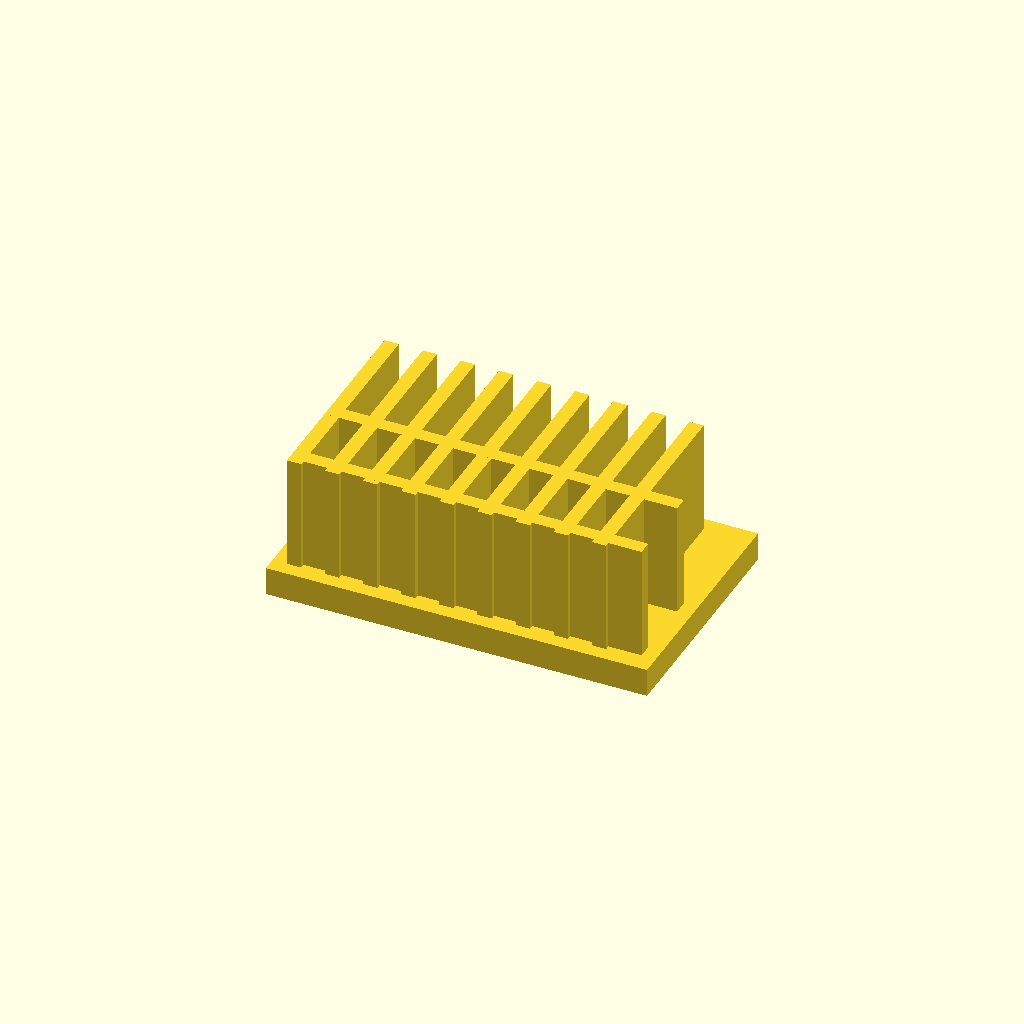
Cell 1 — every parameter at its default value.
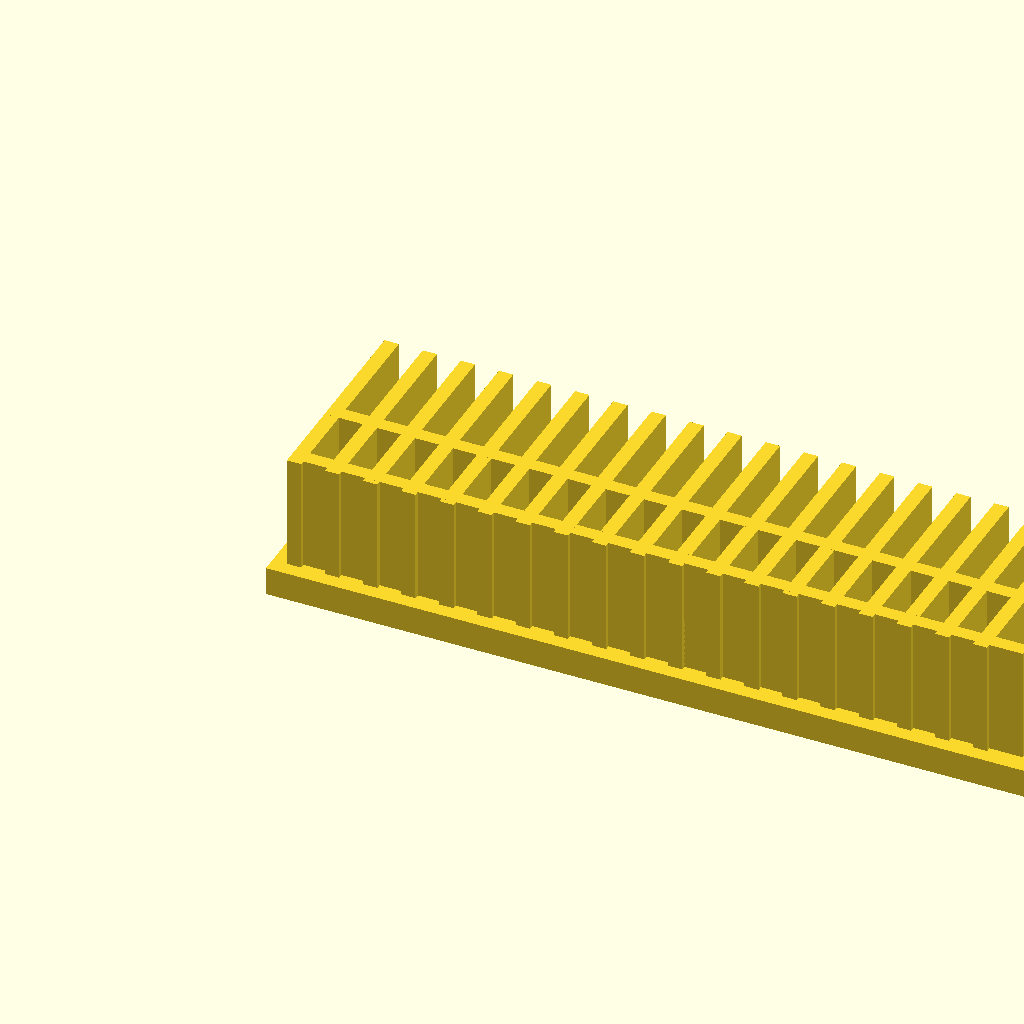
Cell 2: the same model with base_l = 160.
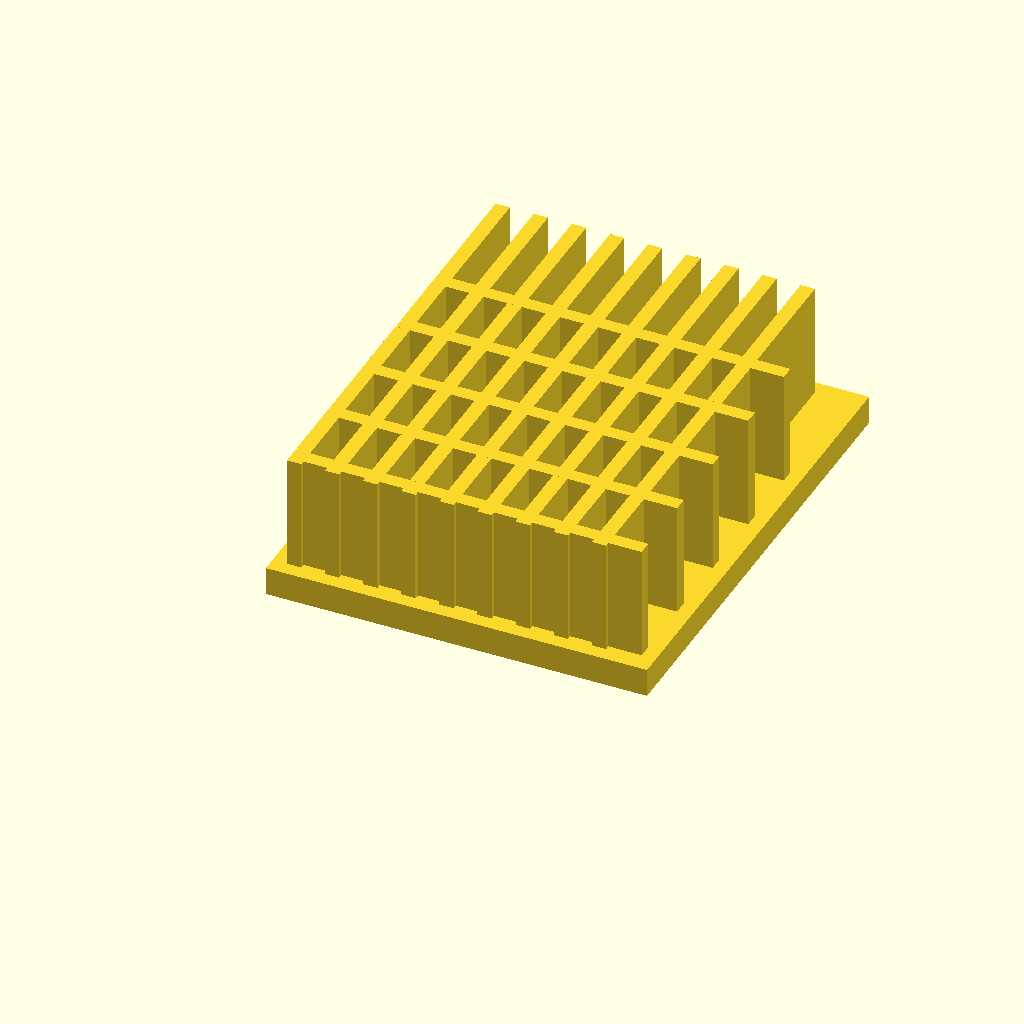
Cell 3 — base_w set to 100, the other parameters unchanged.
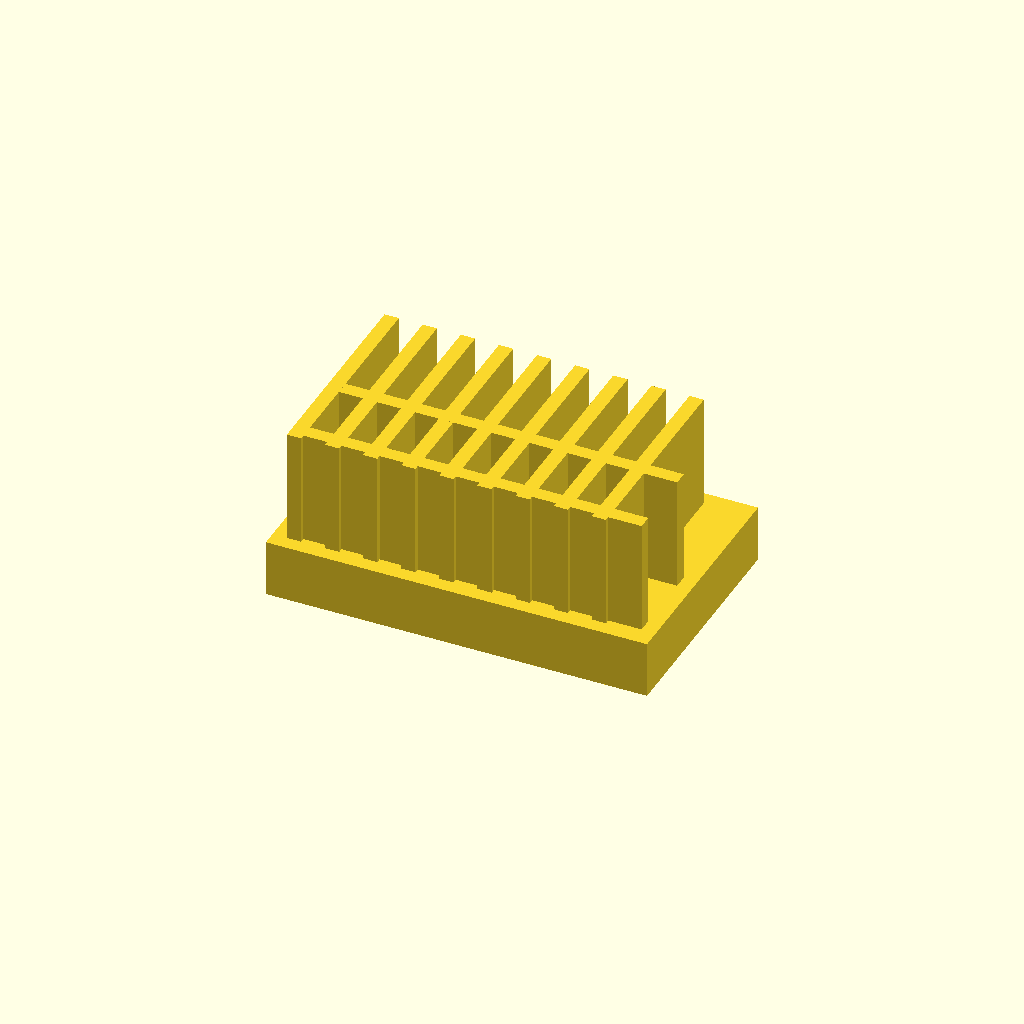
Cell 4: base_t = 12 (everything else at default).
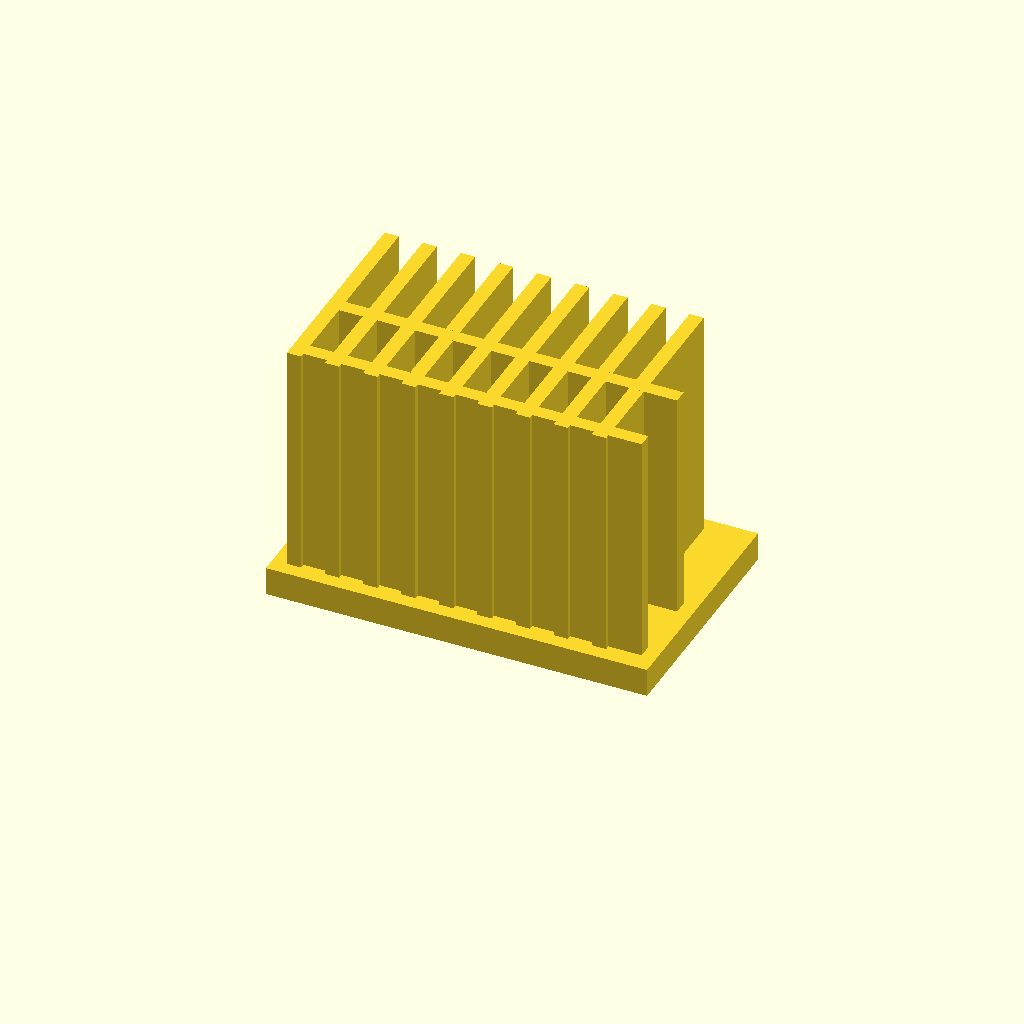
Cell 5: fin_h = 50 (everything else at default).
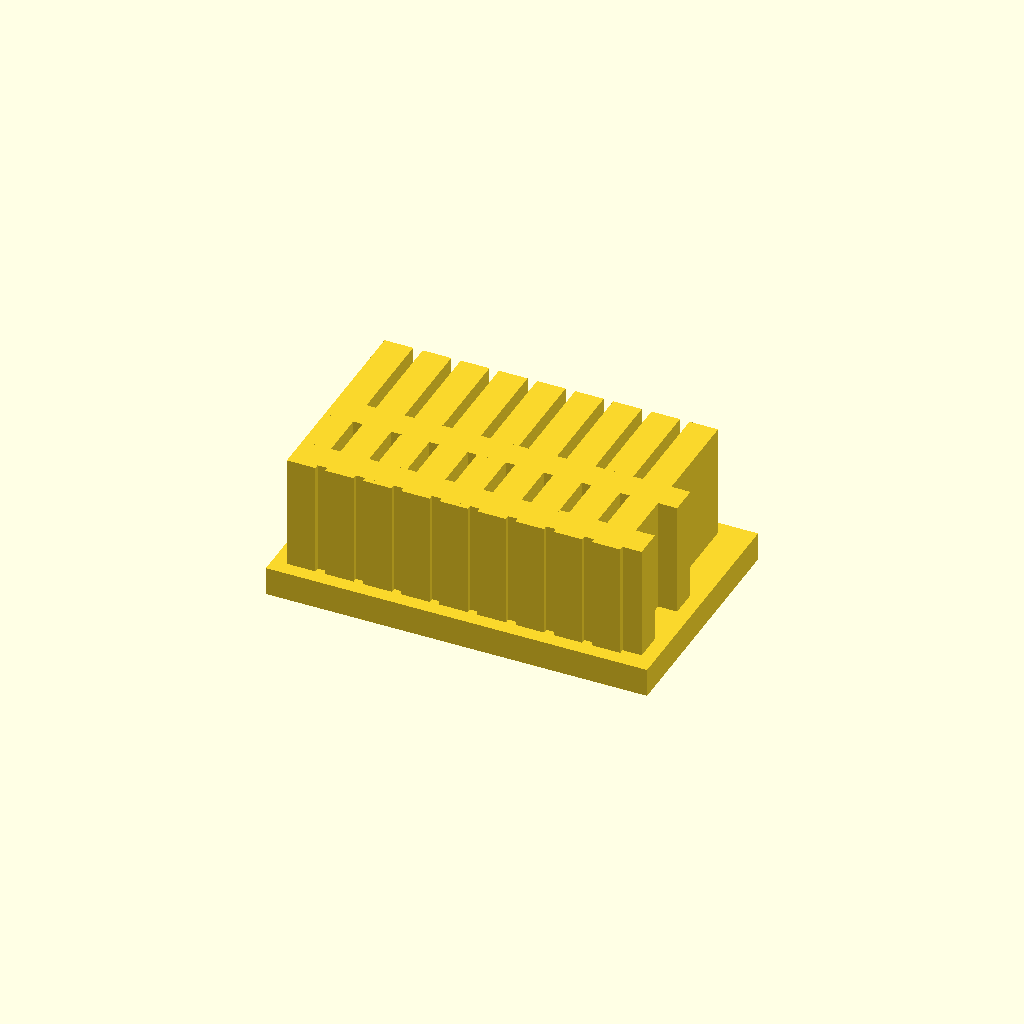
Cell 6: fin_t = 6 (everything else at default).
All cells are drawn from one camera (rotation 55°, 0°, 25°, orthographic, colour scheme Cornfield), so only the parameter changes between them.
Source of the model, optional_data/data/solid2/heatsink/part_0181.scad:
$fn = 32;

// ----------------------------------------------------------------------
// Heatsink: cross fin block
// ----------------------------------------------------------------------

// --- parameters (mm) ---
base_l = 80;              // base length, X
base_w = 50;              // base width, Y
base_t = 6;               // base plate thickness
fin_h = 25;               // fin height above the base
fin_t = 3;                // fin thickness
edge = 3;                 // margin from the base ends
pitch = 8;                // fin pitch
rib_pitch = 16;           // cross rib pitch

n_fins = floor((base_l - 2 * edge - fin_t) / pitch) + 1;  // fin count
total_h = base_t + fin_h - 1;  // overall height
n_ribs = floor((base_w - 2 * edge) / rib_pitch);  // rib count

union() {
  cube([base_l, base_w, base_t]);
  for (i = [0 : n_fins - 1])
    translate([edge + i * pitch, edge, base_t - 1])
      cube([fin_t, base_w - 2 * edge, fin_h]);
  for (i = [0 : n_ribs - 1])
    translate([edge, edge + 1 + i * rib_pitch, base_t - 1])
      cube([base_l - 2 * edge, fin_t, fin_h]);
}
Customizer parameters (derived from the source; name, type, default, range or options):
base_l: number, default 80
base_w: number, default 50
base_t: number, default 6
fin_h: number, default 25
fin_t: number, default 3
edge: number, default 3
pitch: number, default 8
rib_pitch: number, default 16
